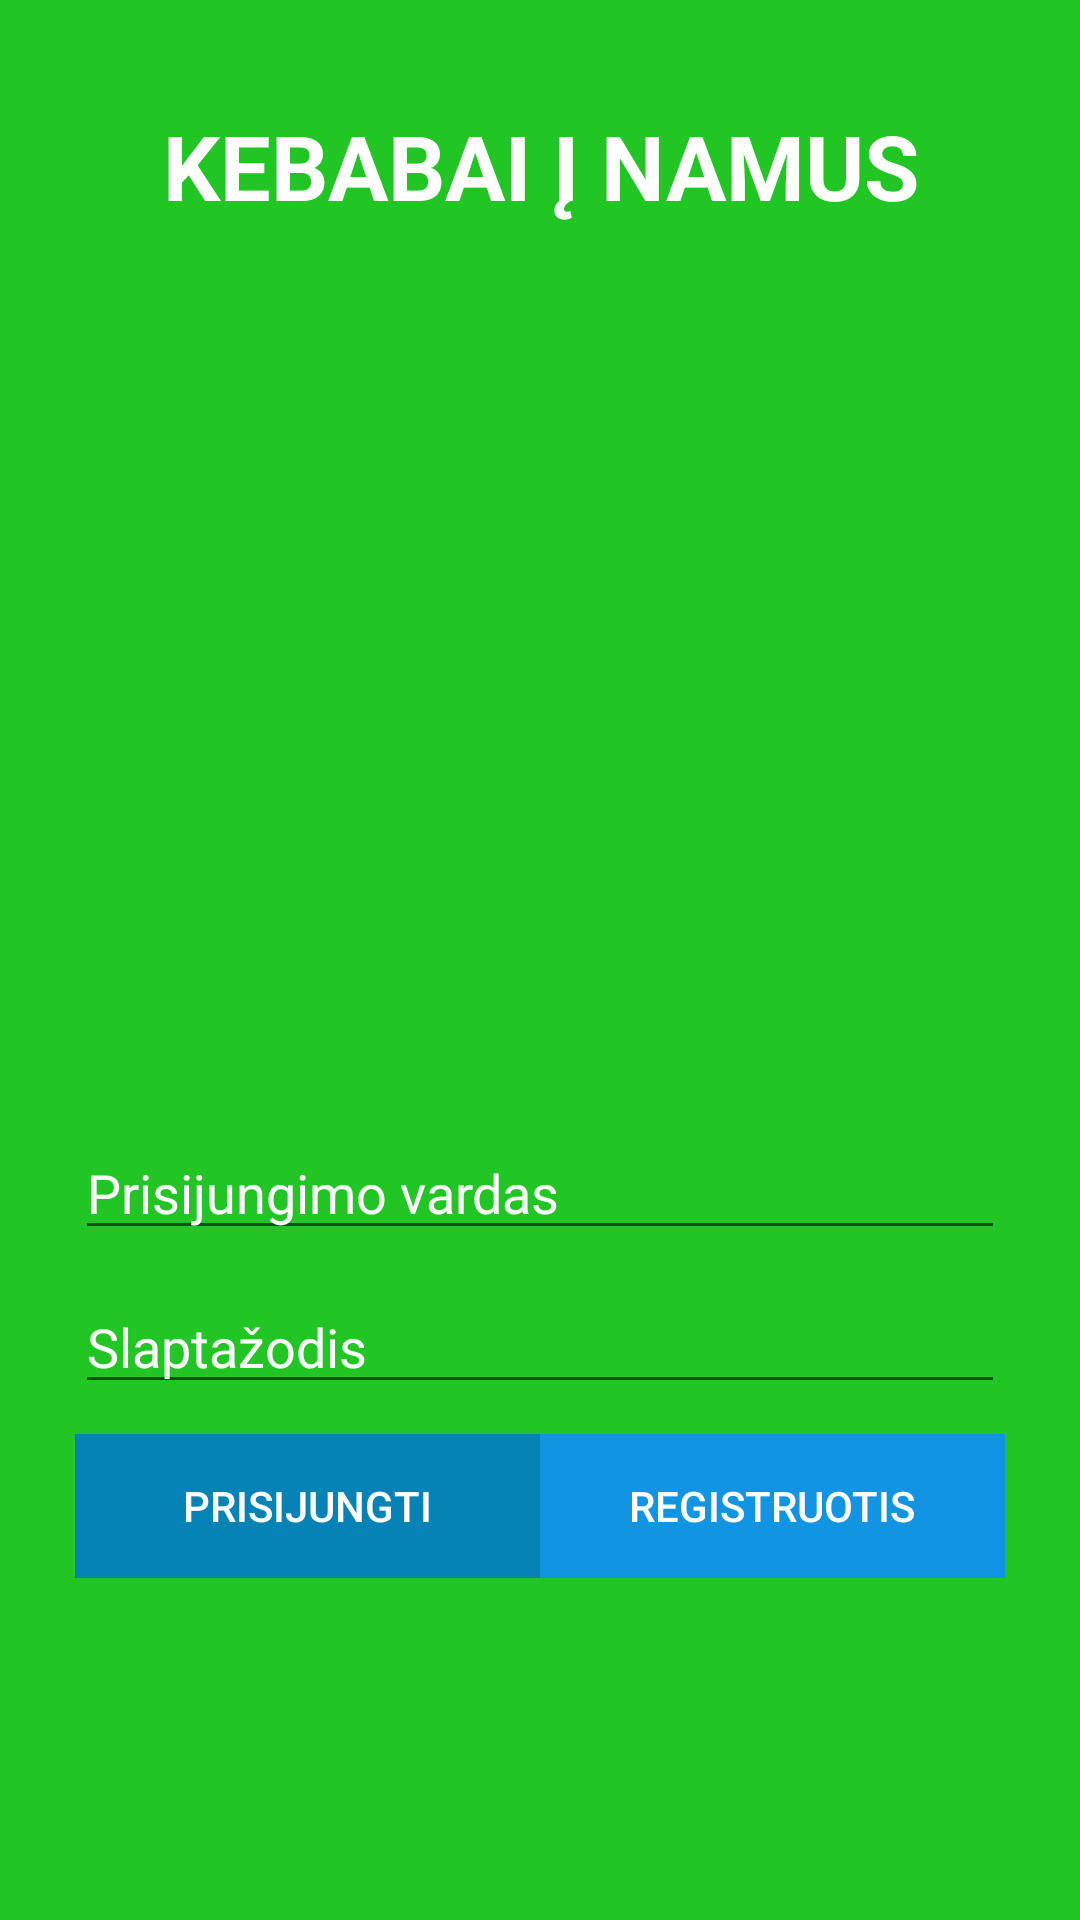

Layout XML and referenced resources for this Android screen:
<!-- AndroidManifest.xml: application theme AppTheme -->
<!-- res/layout/activity_login.xml -->
<?xml version="1.0" encoding="utf-8"?>
<LinearLayout xmlns:android="http://schemas.android.com/apk/res/android"
    android:layout_width="match_parent"
    android:layout_height="match_parent"
    android:background="@color/colorGreen"
    android:orientation="vertical"
    android:padding="25dp">

    <Space
        android:layout_width="match_parent"
        android:layout_height="10dp" />

    <TextView
        android:layout_width="match_parent"
        android:layout_height="wrap_content"
        android:fontFamily="sans-serif"
        android:text="@string/app_title"
        android:textAlignment="center"
        android:textAllCaps="true"
        android:textColor="@color/colorWhite"
        android:textSize="30dp"
        android:textStyle="bold" />

    <ImageView
        android:layout_width="match_parent"
        android:layout_height="300dp"
        android:src="@drawable/logo" />

    <EditText
        android:id="@+id/login_vardas"
        android:layout_width="match_parent"
        android:layout_height="wrap_content"
        android:hint="@string/login_vardas"
        android:textColorHint="@color/colorWhite"
        android:inputType="textPersonName" />
    <Space
        android:layout_width="match_parent"
        android:layout_height="10dp" />

    <EditText
        android:id="@+id/login_slaptazodis"
        android:layout_width="match_parent"
        android:layout_height="wrap_content"
        android:hint="@string/login_slaptazodis"
        android:textColorHint="@color/colorWhite"
        android:inputType="textPassword"/>


    <Space
        android:layout_width="match_parent"
        android:layout_height="10dp" />

    <LinearLayout
        android:layout_width="match_parent"
        android:layout_height="wrap_content"
        android:orientation="horizontal"
        android:weightSum="2">

        <Button
            android:id="@+id/login_prisijungti"
            android:layout_width="100dp"
            android:layout_height="wrap_content"
            android:layout_weight="1"
            android:background="@color/colorSkyBlue"
            android:text="@string/login_prisijungti"
            android:textColor="@color/colorWhite" />

        <Button
            android:id="@+id/login_registruotis"
            android:layout_width="100dp"
            android:layout_height="wrap_content"
            android:layout_weight="1"
            android:background="@color/colorBlue"
            android:text="@string/login_registruotis"
            android:textColor="@color/colorWhite" />
    </LinearLayout>


</LinearLayout>
<!-- resources referenced by this layout -->
<resources>
  <color name="colorBlue">#1194e1</color>
  <color name="colorGreen">#21c624</color>
  <color name="colorSkyBlue">#0683B6</color>
  <color name="colorWhite">#ffffff</color>
  <string name="app_title">Kebabai į namus</string>
  <string name="login_prisijungti">Prisijungti</string>
  <string name="login_registruotis">Registruotis</string>
  <string name="login_slaptazodis">Slaptažodis</string>
  <string name="login_vardas">Prisijungimo vardas</string>
  <style name="AppTheme" parent="Base.Theme.AppCompat.Light.DarkActionBar">
          
          <item name="colorPrimary">@color/colorGreen</item>
          <item name="colorPrimaryDark">@color/colorPrimaryDark</item>
          <item name="colorAccent">@color/colorAccent</item>
      </style>
  <color name="colorPrimaryDark">#303F9F</color>
  <color name="colorAccent">#FF4081</color>
</resources>
